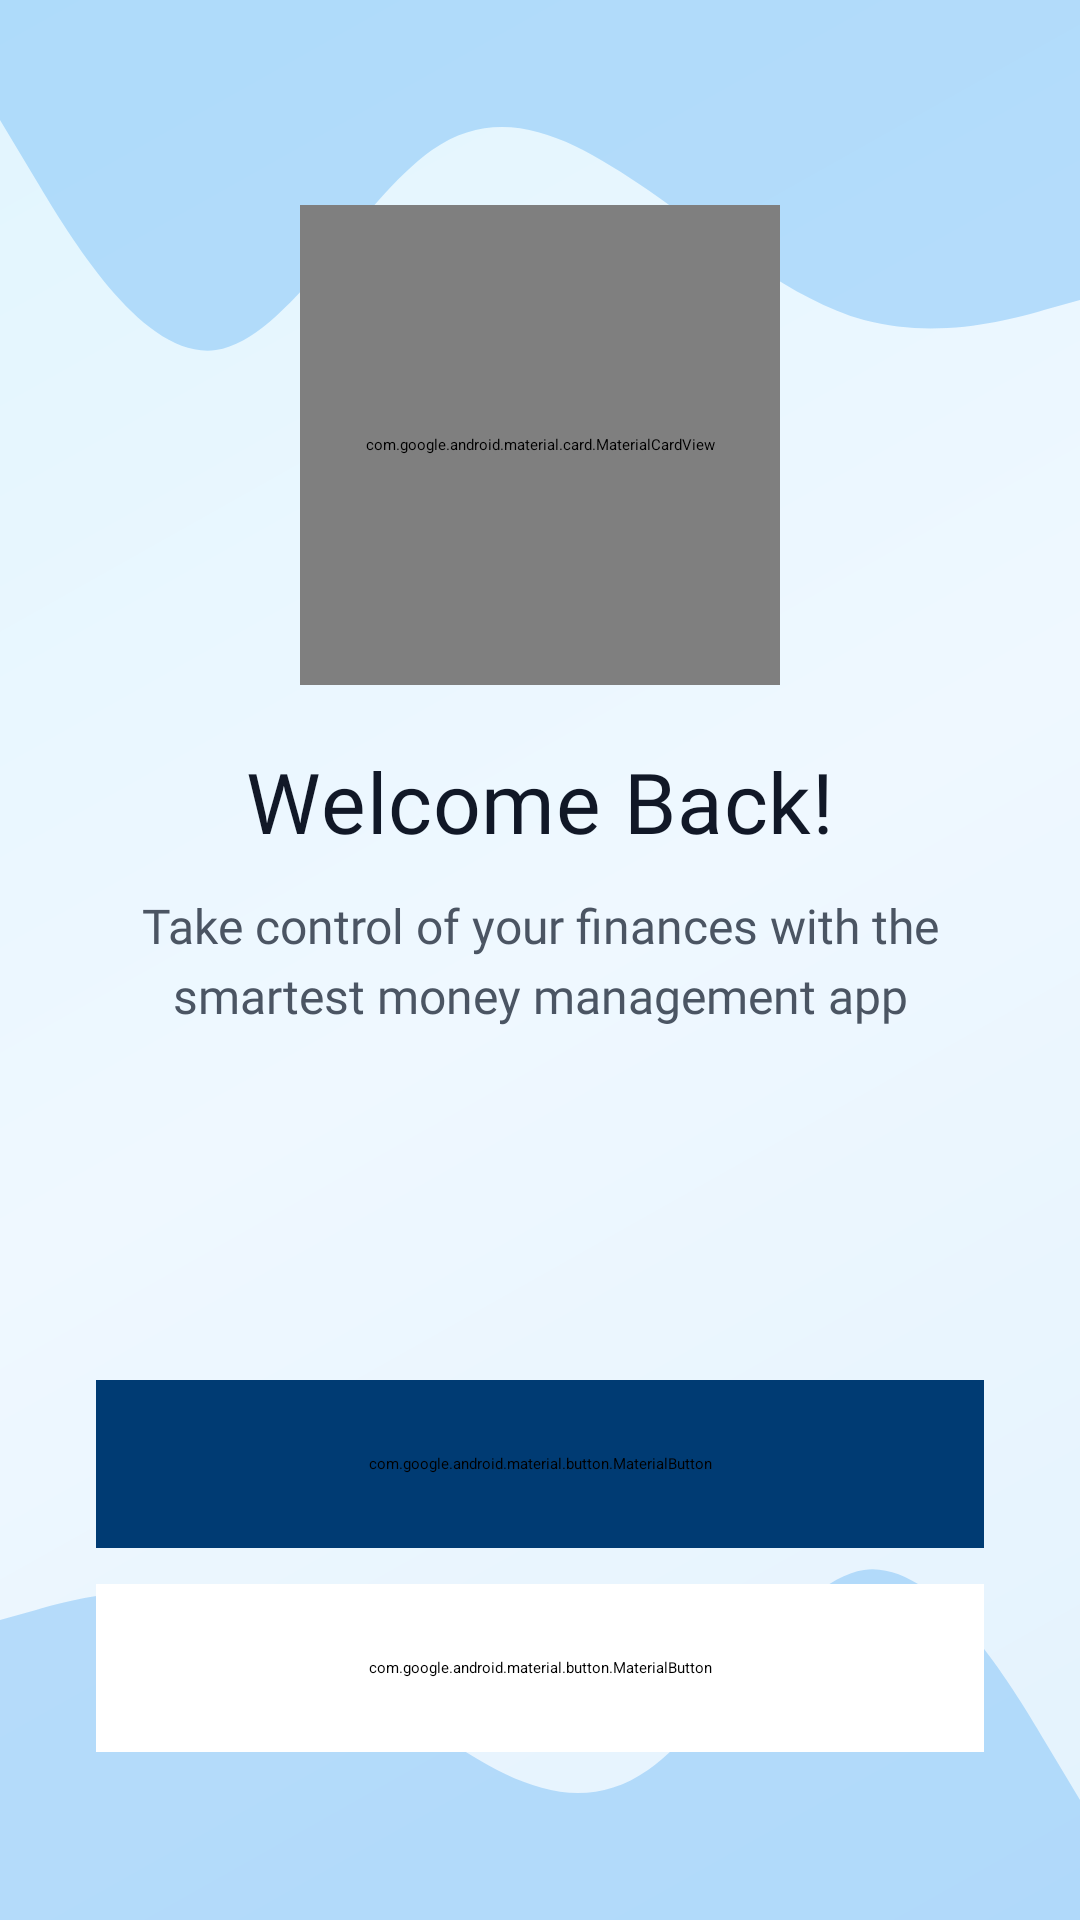

Reconstruct the res/layout file that produces this screen, plus the resources it refers to.
<!-- AndroidManifest.xml: application theme Theme.FinFlow -->
<!-- res/layout/activity_welcome.xml -->
<?xml version="1.0" encoding="utf-8"?>
<androidx.constraintlayout.widget.ConstraintLayout xmlns:android="http://schemas.android.com/apk/res/android"
    xmlns:app="http://schemas.android.com/apk/res-auto"
    xmlns:tools="http://schemas.android.com/tools"
    android:id="@+id/welcomeContainer"
    android:layout_width="match_parent"
    android:layout_height="match_parent"
    tools:context=".WelcomeActivity">

    
    <View
        android:id="@+id/backgroundGradient"
        android:layout_width="match_parent"
        android:layout_height="match_parent"
        android:background="@drawable/welcome_gradient" />

    
    <ImageView
        android:layout_width="match_parent"
        android:layout_height="200dp"
        android:alpha="0.4"
        android:contentDescription="@null"
        android:scaleType="fitXY"
        android:src="@drawable/top_wave"
        app:layout_constraintTop_toTopOf="parent" />

    <ImageView
        android:layout_width="match_parent"
        android:layout_height="200dp"
        android:alpha="0.4"
        android:contentDescription="@null"
        android:scaleType="fitXY"
        android:rotation="180"
        android:src="@drawable/top_wave"
        app:layout_constraintBottom_toBottomOf="parent" />

    
    <androidx.core.widget.NestedScrollView
        android:layout_width="match_parent"
        android:layout_height="match_parent"
        android:fillViewport="true"
        android:overScrollMode="never"
        android:scrollbars="none">

        <androidx.constraintlayout.widget.ConstraintLayout
            android:layout_width="match_parent"
            android:layout_height="wrap_content"
            android:paddingBottom="24dp">

            
            <com.google.android.material.card.MaterialCardView
                android:id="@+id/logoCard"
                android:layout_width="160dp"
                android:layout_height="160dp"
                app:cardBackgroundColor="@color/white"
                app:cardCornerRadius="80dp"
                app:cardElevation="6dp"
                app:layout_constraintBottom_toBottomOf="parent"
                app:layout_constraintEnd_toEndOf="parent"
                app:layout_constraintStart_toStartOf="parent"
                app:layout_constraintTop_toTopOf="parent"
                app:layout_constraintVertical_bias="0.15"
                app:strokeColor="#20000000"
                app:strokeWidth="0.5dp">

                <ImageView
                    android:layout_width="match_parent"
                    android:layout_height="match_parent"
                    android:contentDescription="@string/app_logo"
                    android:padding="32dp"
                    android:src="@drawable/logo" />
            </com.google.android.material.card.MaterialCardView>

            
            <TextView
                android:id="@+id/tvWelcomeTitle"
                android:layout_width="wrap_content"
                android:layout_height="wrap_content"
                android:layout_marginTop="20dp"
                android:fontFamily="@font/inter_semibold"
                android:text="@string/welcome_back"
                android:textColor="@color/text_primary"
                android:textSize="28sp"
                android:letterSpacing="0.01"
                app:layout_constraintEnd_toEndOf="parent"
                app:layout_constraintStart_toStartOf="parent"
                app:layout_constraintTop_toBottomOf="@+id/logoCard" />

            
            <TextView
                android:id="@+id/tvWelcomeSubtitle"
                android:layout_width="0dp"
                android:layout_height="wrap_content"
                android:layout_marginStart="40dp"
                android:layout_marginTop="12dp"
                android:layout_marginEnd="40dp"
                android:fontFamily="@font/inter"
                android:gravity="center"
                android:text="@string/welcome_subtitle"
                android:textColor="@color/text_secondary"
                android:textSize="16sp"
                android:lineSpacingMultiplier="1.2"
                app:layout_constraintEnd_toEndOf="parent"
                app:layout_constraintStart_toStartOf="parent"
                app:layout_constraintTop_toBottomOf="@+id/tvWelcomeTitle" />

            
            <com.google.android.material.button.MaterialButton
                android:id="@+id/btnLogin"
                android:layout_width="0dp"
                android:layout_height="56dp"
                android:layout_marginStart="32dp"
                android:layout_marginEnd="32dp"
                android:layout_marginBottom="12dp"
                android:backgroundTint="#003B73"
                android:fontFamily="@font/inter_medium"
                android:text="@string/login"
                android:textAllCaps="false"
                android:textColor="@color/white"
                android:textSize="16sp"
                app:cornerRadius="12dp"
                app:elevation="4dp"
                app:icon="@drawable/ic_login"
                app:iconGravity="textStart"
                app:iconPadding="8dp"
                app:iconTint="@color/white"
                app:layout_constraintBottom_toTopOf="@+id/btnSignUp"
                app:layout_constraintEnd_toEndOf="parent"
                app:layout_constraintStart_toStartOf="parent"
                app:layout_constraintTop_toBottomOf="@id/tvWelcomeSubtitle"
                app:layout_constraintVertical_bias="1.0" />

            
            <com.google.android.material.button.MaterialButton
                android:id="@+id/btnSignUp"
                android:layout_width="0dp"
                android:layout_height="56dp"
                android:layout_marginStart="32dp"
                android:layout_marginEnd="32dp"
                android:layout_marginBottom="32dp"
                android:backgroundTint="@color/white"
                android:fontFamily="@font/inter_medium"
                android:text="@string/sign_up"
                android:textAllCaps="false"
                android:textColor="#003B73"
                android:textSize="16sp"
                app:cornerRadius="12dp"
                app:icon="@drawable/ic_person_add"
                app:iconGravity="textStart"
                app:iconPadding="8dp"
                app:iconTint="#003B73"
                app:layout_constraintBottom_toBottomOf="parent"
                app:layout_constraintEnd_toEndOf="parent"
                app:layout_constraintStart_toStartOf="parent"
                app:strokeColor="#003B73"
                app:strokeWidth="1dp" />
        </androidx.constraintlayout.widget.ConstraintLayout>
    </androidx.core.widget.NestedScrollView>
</androidx.constraintlayout.widget.ConstraintLayout>
<!-- resources referenced by this layout -->
<resources>
  <color name="text_primary">#111827</color>
  <color name="text_secondary">#4B5563</color>
  <color name="white">#FFFFFF</color>
  <!-- drawable ic_login (drawable) -->
  <vector xmlns:android="http://schemas.android.com/apk/res/android"
      android:width="24dp"
      android:height="24dp"
      android:viewportWidth="24"
      android:viewportHeight="24">
      <path
          android:fillColor="#FFFFFF"
          android:pathData="M11,7L9.6,8.4l2.6,2.6H2v2h10.2l-2.6,2.6L11,17l5,-5L11,7zM20,19h-8v2h8c1.1,0 2,-0.9 2,-2V5c0,-1.1 -0.9,-2 -2,-2h-8v2h8V19z"/>
  </vector>
  <!-- drawable ic_person_add (drawable) -->
  <vector xmlns:android="http://schemas.android.com/apk/res/android"
      android:width="24dp"
      android:height="24dp"
      android:viewportWidth="24"
      android:viewportHeight="24">
      <path
          android:fillColor="#1976D2"
          android:pathData="M15,12c2.21,0 4,-1.79 4,-4s-1.79,-4 -4,-4 -4,1.79 -4,4 1.79,4 4,4zM6,10L6,7L4,7v3L1,10v2h3v3h2v-3h3v-2L6,10zM15,14c-2.67,0 -8,1.34 -8,4v2h16v-2c0,-2.66 -5.33,-4 -8,-4z"/>
  </vector>
  <!-- drawable logo: png bitmap (drawable, 43080 bytes) -->
  <!-- drawable top_wave (drawable) -->
  <vector xmlns:android="http://schemas.android.com/apk/res/android"
      android:width="1440dp"
      android:height="320dp"
      android:viewportWidth="1440"
      android:viewportHeight="320">
      <path
          android:pathData="M0,64L48,96C96,128 192,192 288,186.7C384,181 480,107 576,80C672,53 768,75 864,101.3C960,128 1056,160 1152,170.7C1248,181 1344,171 1392,165.3L1440,160L1440,0L1392,0C1344,0 1248,0 1152,0C1056,0 960,0 864,0C768,0 672,0 576,0C480,0 384,0 288,0C192,0 96,0 48,0L0,0Z"
          android:fillColor="@color/primary_light"/>
  </vector>
  <!-- drawable welcome_gradient (drawable) -->
  <?xml version="1.0" encoding="utf-8"?>
  <shape xmlns:android="http://schemas.android.com/apk/res/android">
      <gradient
          android:angle="135"
          android:endColor="#E1F5FE"
          android:startColor="#E3F2FD"
          android:centerColor="#EFF8FF"
          android:type="linear" />
  </shape>
  <string name="app_logo">App Logo</string>
  <string name="login">Login</string>
  <string name="sign_up">Sign Up</string>
  <string name="welcome_back">Welcome Back!</string>
  <string name="welcome_subtitle">Take control of your finances with the smartest money management app</string>
  <color name="primary_light">#64B5F6</color>
</resources>
